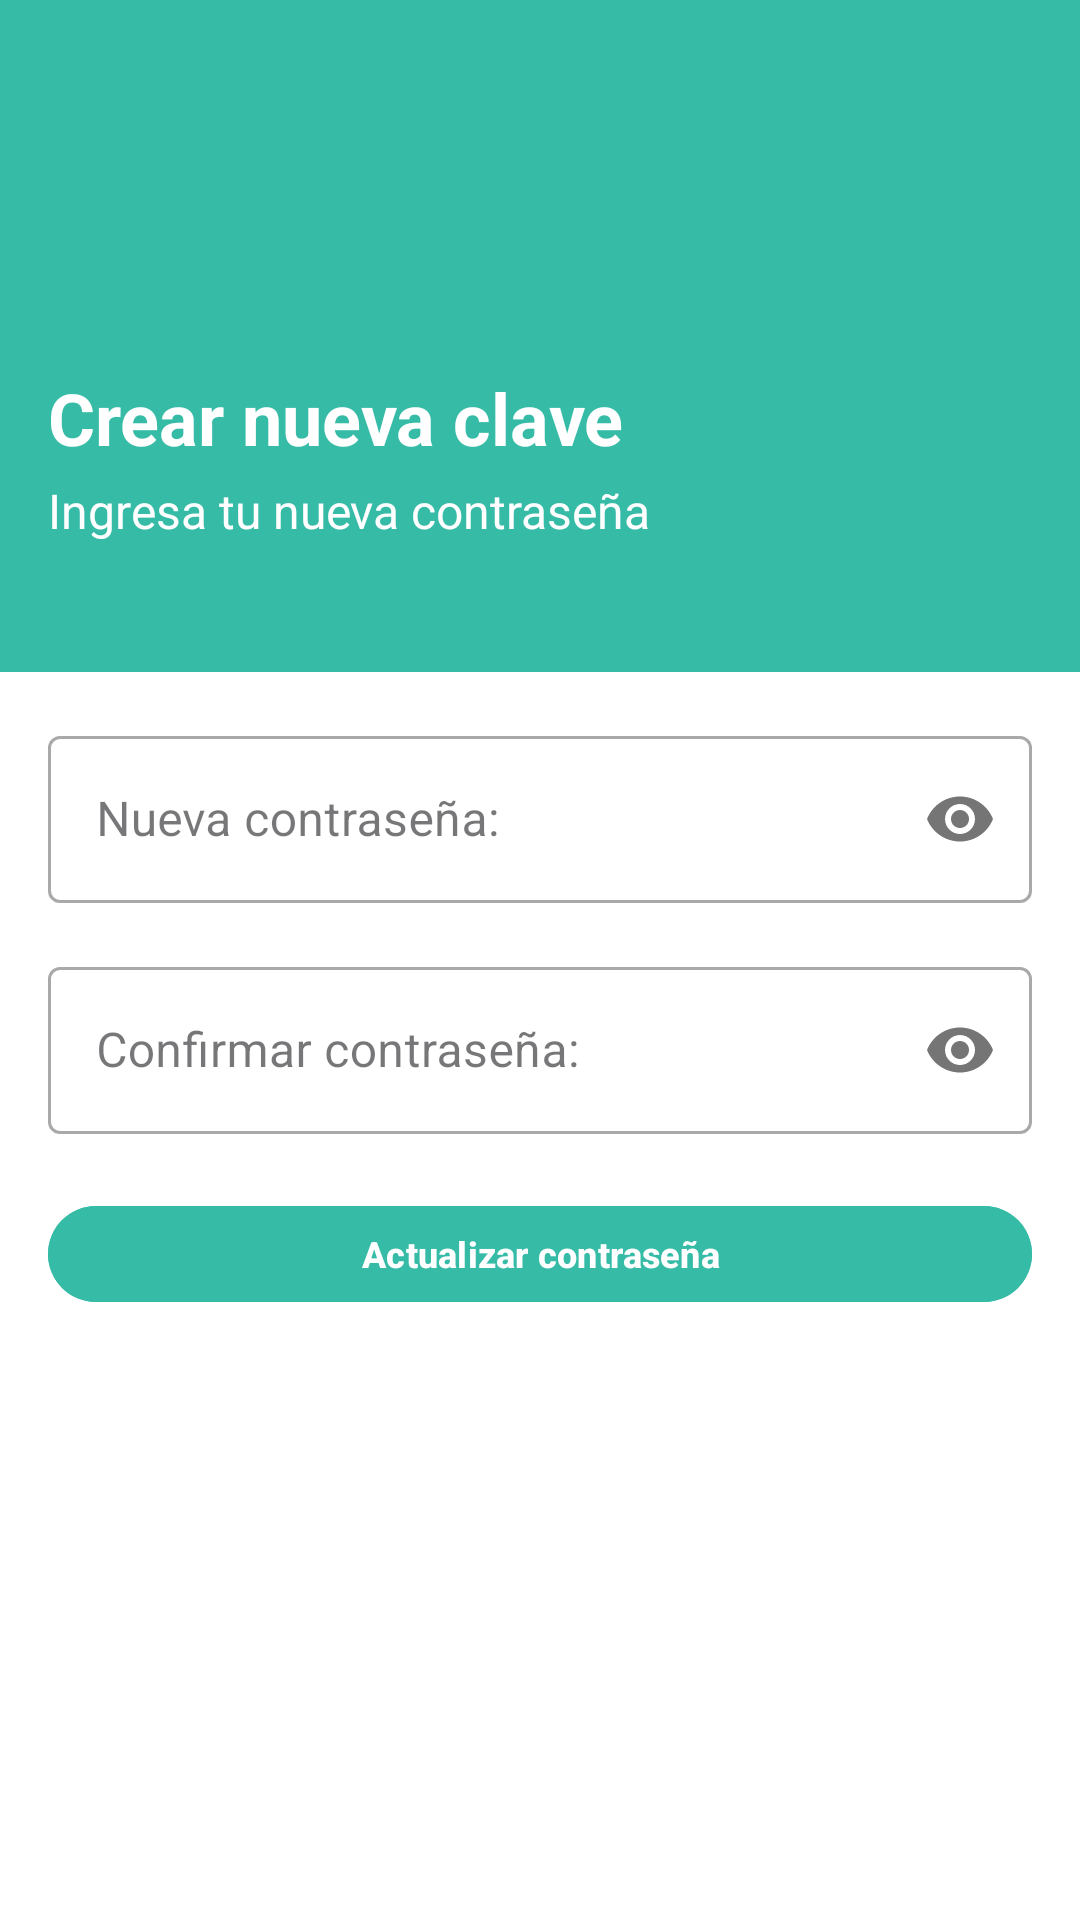

This screen was rendered from an Android layout file. Write that file and the resources it references.
<!-- AndroidManifest.xml: application theme Theme.Perfz -->
<!-- res/layout/fragment_newpassword.xml -->
<?xml version="1.0" encoding="utf-8"?>
<androidx.constraintlayout.widget.ConstraintLayout
    xmlns:android="http://schemas.android.com/apk/res/android"
    xmlns:app="http://schemas.android.com/apk/res-auto"
    xmlns:tools="http://schemas.android.com/tools"
    android:layout_width="match_parent"
    android:layout_height="match_parent"
    android:background="#FFFFFF"
    >

    <androidx.constraintlayout.widget.Guideline
        android:id="@+id/guidelineHeader"
        android:layout_width="wrap_content"
        android:layout_height="wrap_content"
        android:orientation="horizontal"
        app:layout_constraintGuide_percent="0.35" />

    <View
        android:id="@+id/headerBackground"
        android:layout_width="0dp"
        android:layout_height="0dp"
        android:background="#36BBA7"
        app:layout_constraintTop_toTopOf="parent"
        app:layout_constraintBottom_toTopOf="@id/guidelineHeader"
        app:layout_constraintStart_toStartOf="parent"
        app:layout_constraintEnd_toEndOf="parent" />

    <ImageView
        android:id="@+id/btnBack"
        android:layout_width="24dp"
        android:layout_height="24dp"
        android:layout_marginTop="16dp"
        android:layout_marginStart="16dp"
        android:src="@drawable/baseline_arrow_back_ios_new_24"
        app:layout_constraintTop_toTopOf="parent"
        app:layout_constraintStart_toStartOf="parent" />

    <ImageView
        android:id="@+id/logoBox"
        android:layout_width="32dp"
        android:layout_height="32dp"
        android:src="@drawable/icon_user"
        app:layout_constraintVertical_chainStyle="packed"
        app:layout_constraintTop_toBottomOf="@id/btnBack"
        app:layout_constraintBottom_toTopOf="@+id/tvBienvenido"
        app:layout_constraintStart_toStartOf="@id/btnBack" />

    <TextView
        android:id="@+id/tvBienvenido"
        android:layout_width="wrap_content"
        android:layout_height="wrap_content"
        android:layout_marginTop="8dp"
        android:text="Crear nueva clave"
        android:textColor="#FFFFFF"
        android:textSize="24sp"
        android:textStyle="bold"
        app:layout_constraintTop_toBottomOf="@+id/logoBox"
        app:layout_constraintBottom_toTopOf="@+id/tvSubtitulo"
        app:layout_constraintStart_toStartOf="@+id/logoBox" />

    <TextView
        android:id="@+id/tvSubtitulo"
        android:layout_width="wrap_content"
        android:layout_height="wrap_content"
        android:layout_marginTop="4dp"
        android:text="Ingresa tu nueva contraseña"
        android:textColor="#FFFFFF"
        android:textSize="16sp"
        app:layout_constraintTop_toBottomOf="@+id/tvBienvenido"
        app:layout_constraintBottom_toTopOf="@id/guidelineHeader"
        app:layout_constraintStart_toStartOf="@+id/tvBienvenido" />

    <com.google.android.material.textfield.TextInputLayout
        android:id="@+id/tilNewPass"
        style="@style/Widget.MaterialComponents.TextInputLayout.OutlinedBox"
        android:layout_width="0dp"
        android:layout_height="wrap_content"
        android:layout_marginHorizontal="16dp"
        android:layout_marginTop="16dp"
        android:hint="Nueva contraseña:"
        app:passwordToggleEnabled="true"
        app:layout_constraintTop_toBottomOf="@id/guidelineHeader"
        app:layout_constraintStart_toStartOf="parent"
        app:layout_constraintEnd_toEndOf="parent">
        <com.google.android.material.textfield.TextInputEditText
            android:id="@+id/newpassEditText"
            android:layout_width="match_parent"
            android:layout_height="wrap_content"
            android:inputType="textPassword" />
    </com.google.android.material.textfield.TextInputLayout>

    <com.google.android.material.textfield.TextInputLayout
        android:id="@+id/tilConfirmPass"
        style="@style/Widget.MaterialComponents.TextInputLayout.OutlinedBox"
        android:layout_width="0dp"
        android:layout_height="wrap_content"
        android:layout_marginHorizontal="16dp"
        android:layout_marginTop="16dp"
        android:hint="Confirmar contraseña:"
        app:passwordToggleEnabled="true"
        app:layout_constraintTop_toBottomOf="@id/tilNewPass"
        app:layout_constraintStart_toStartOf="parent"
        app:layout_constraintEnd_toEndOf="parent">
        <com.google.android.material.textfield.TextInputEditText
            android:id="@+id/confpassEditText"
            android:layout_width="match_parent"
            android:layout_height="wrap_content"
            android:inputType="textPassword" />
    </com.google.android.material.textfield.TextInputLayout>

    <com.google.android.material.button.MaterialButton
        android:id="@+id/btnActualizarPass"
        android:layout_width="0dp"
        android:layout_height="32dp"
        android:layout_marginHorizontal="16dp"
        android:layout_marginTop="24dp"
        android:text="Actualizar contraseña"
        android:textAllCaps="false"
        android:textSize="12sp"
        android:textStyle="bold"
        android:backgroundTint="@color/button_background"
        android:insetTop="0dp"
        android:insetBottom="0dp"
        android:padding="0dp"
        app:cornerRadius="16dp"
        app:layout_constraintTop_toBottomOf="@id/tilConfirmPass"
        app:layout_constraintStart_toStartOf="parent"
        app:layout_constraintEnd_toEndOf="parent" />

</androidx.constraintlayout.widget.ConstraintLayout>
<!-- resources referenced by this layout -->
<resources>
  <style name="Theme.Perfz" parent="Base.Theme.Perfz" />
  <style name="Base.Theme.Perfz" parent="Theme.Material3.DayNight.NoActionBar">
          
          
      </style>
</resources>
